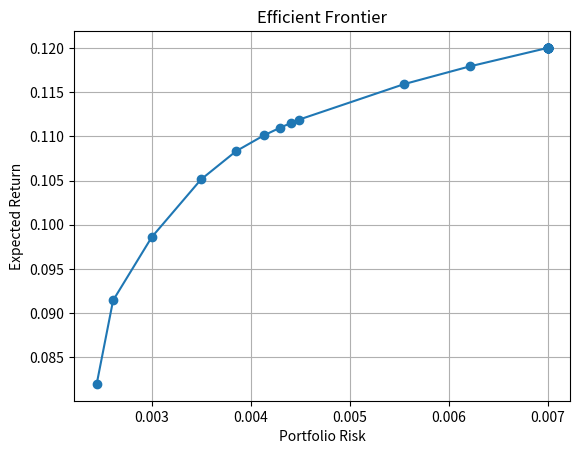

Source code (Python): (Note: this script raises an exception after producing the figure.)
import numpy as np
import matplotlib.pyplot as plt
from scipy.optimize import minimize

# ---- Parameters ----
mu = np.array([0.05, 0.08, 0.12, 0.07, 0.09])
Sigma = np.array([
    [0.005, 0.002, 0.001, 0.002, 0.001],
    [0.002, 0.006, 0.002, 0.001, 0.002],
    [0.001, 0.002, 0.007, 0.002, 0.001],
    [0.002, 0.001, 0.002, 0.006, 0.002],
    [0.001, 0.002, 0.001, 0.002, 0.005]
])

N = len(mu)
lambdas = np.linspace(0.01, 0.99, 40)

returns = []
risks = []

# ---- Constraints ----
def weight_sum_constraint(w):
    return np.sum(w) - 1

bounds = [(0, 1)] * N
constraints = {'type': 'eq', 'fun': weight_sum_constraint}

# ---- Optimization Loop ----
for lam in lambdas:
    def loss(w):
        risk = w.T @ Sigma @ w
        ret = mu @ w
        return lam * risk - (1 - lam) * ret

    w0 = np.ones(N) / N
    res = minimize(loss, w0, bounds=bounds, constraints=constraints)

    w_opt = res.x
    returns.append(mu @ w_opt)
    risks.append(w_opt.T @ Sigma @ w_opt)

# ---- Plot ----
plt.figure()
plt.plot(risks, returns, marker='o')
plt.xlabel("Portfolio Risk")
plt.ylabel("Expected Return")
plt.title("Efficient Frontier")
plt.grid(True)

plt.savefig("plots/phase7_efficient_frontier.png")
plt.show()
